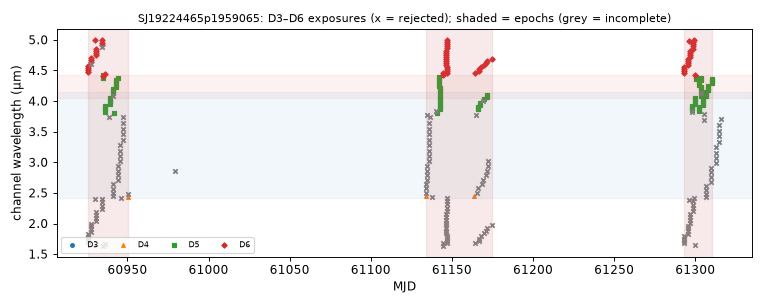

The file beside this chart, header and first rows:
mjd, det, wl_um, bw_um, collection, status, n_core_good, snr
60926, 3, 1.703, 0.04092, spherex_dr1, ok, 2, 63.42
60926, 6, 4.477, 0.03601, spherex_dr1, ok, 7, 5.885
60926, 3, 1.742, 0.04239, spherex_dr1, ok, 1, 92.53
60926, 6, 4.51, 0.03547, spherex_dr1, ok, 7, 14.43
60926, 6, 4.542, 0.036, spherex_dr1, ok, 6, -0.7638
60926, 3, 1.782, 0.04319, spherex_dr1, ok, 4, 66.32
60926, 3, 1.824, 0.04509, spherex_dr1, ok, 1, 66.51
60926, 6, 4.575, 0.03662, spherex_dr1, ok, 7, 17.23
60928, 3, 1.866, 0.04588, spherex_dr1, ok, 2, 43.93
60928, 6, 4.608, 0.03682, spherex_dr1, ok, 5, 1.797
60928, 3, 1.91, 0.04652, spherex_dr1, ok, 2, 53.18
60928, 6, 4.642, 0.03631, spherex_dr1, ok, 7, 14.57
60928, 6, 4.676, 0.03725, spherex_dr1, ok, 7, 8.969
60928, 3, 1.954, 0.04813, spherex_dr1, ok, 1, 27.04
60928, 6, 4.71, 0.03645, spherex_dr1, ok, 9, 10.71
60928, 3, 1.998, 0.04887, spherex_dr1, ok, 0, 34.72
60930, 6, 4.999, 0.03682, spherex_dr1, ok, 9, 10.15
60930, 3, 2.408, 0.05622, spherex_dr1, ok, 2, 20.72
60931, 3, 2.044, 0.0504, spherex_dr1, ok, 0, 56.65
60931, 6, 4.744, 0.03628, spherex_dr1, ok, 7, -30.4
60931, 3, 2.091, 0.0528, spherex_dr1, ok, 1, 49.01
60931, 6, 4.778, 0.0367, spherex_dr1, ok, 7, 11.73
60931, 3, 2.14, 0.0538, spherex_dr1, ok, 0, 39.23
60931, 6, 4.812, 0.0357, spherex_dr1, ok, 7, 12.3
60931, 3, 2.19, 0.05429, spherex_dr1, ok, 2, 79.06
60931, 6, 4.847, 0.03785, spherex_dr1, ok, 7, 17.21
60934, 3, 2.24, 0.05543, spherex_dr1, ok, 1, 48.91
60934, 6, 4.883, 0.03748, spherex_dr1, ok, 4, 13.15
60934, 3, 2.291, 0.057, spherex_dr1, ok, 2, 70.32
60934, 6, 4.918, 0.03776, spherex_dr1, ok, 7, -0.03254
60934, 3, 2.344, 0.0584, spherex_dr1, ok, 0, 37.36
60934, 6, 4.954, 0.0379, spherex_dr1, ok, 7, 14.65
60934, 3, 2.398, 0.0594, spherex_dr1, ok, 2, 40.02
60934, 6, 4.991, 0.03702, spherex_dr1, ok, 8, 15.33
60935, 3, 1.628, 0.03875, spherex_dr1, ok, 4, 87.01
60935, 6, 4.415, 0.0349, spherex_dr1, ok, 6, 32.29
60935, 5, 4.382, 0.03798, spherex_dr1, ok, 7, 15.62
60935, 5, 4.421, 0.03824, spherex_dr1, ok, 8, 12.97
60936, 6, 4.446, 0.03523, spherex_dr1, ok, 7, 19.45
60936, 3, 1.666, 0.03934, spherex_dr1, ok, 1, 32.85
60936, 5, 3.815, 0.03519, spherex_dr1, ok, 7, 12.29
60936, 5, 3.849, 0.03522, spherex_dr1, ok, 7, 26.02
60936, 5, 3.882, 0.03526, spherex_dr1, ok, 7, 7.772
60936, 5, 3.915, 0.03602, spherex_dr1, ok, 7, 52.76
60939, 4, 3.741, 0.1004, spherex_dr1, ok, 1, 57.89
60939, 5, 3.95, 0.03643, spherex_dr1, ok, 7, 19.13
60939, 5, 3.984, 0.03622, spherex_dr1, ok, 8, -6.068
60939, 5, 4.019, 0.03623, spherex_dr1, ok, 7, 19.72
60939, 5, 4.054, 0.03667, spherex_dr1, ok, 7, 31.05
60941, 4, 2.444, 0.05693, spherex_dr1, ok, 2, 55.03
60941, 4, 2.504, 0.07324, spherex_dr1, ok, 1, 12.04
60941, 4, 2.572, 0.07413, spherex_dr1, ok, 2, 9.645
60941, 4, 2.641, 0.07498, spherex_dr1, ok, 1, 58.11
60941, 5, 4.089, 0.03673, spherex_dr1, ok, 1, 12.75
60941, 5, 4.125, 0.03723, spherex_dr1, ok, 7, 29.98
60941, 5, 4.16, 0.03713, spherex_dr1, ok, 7, 38.74
60941, 5, 4.196, 0.03729, spherex_dr1, ok, 7, 46.65
60942, 5, 3.807, 0.03587, spherex_dr1, ok, 7, 14.86
60943, 5, 4.232, 0.03684, spherex_dr1, ok, 7, 4.005
60943, 5, 4.268, 0.03717, spherex_dr1, ok, 6, 16.29
... 221 more rows
